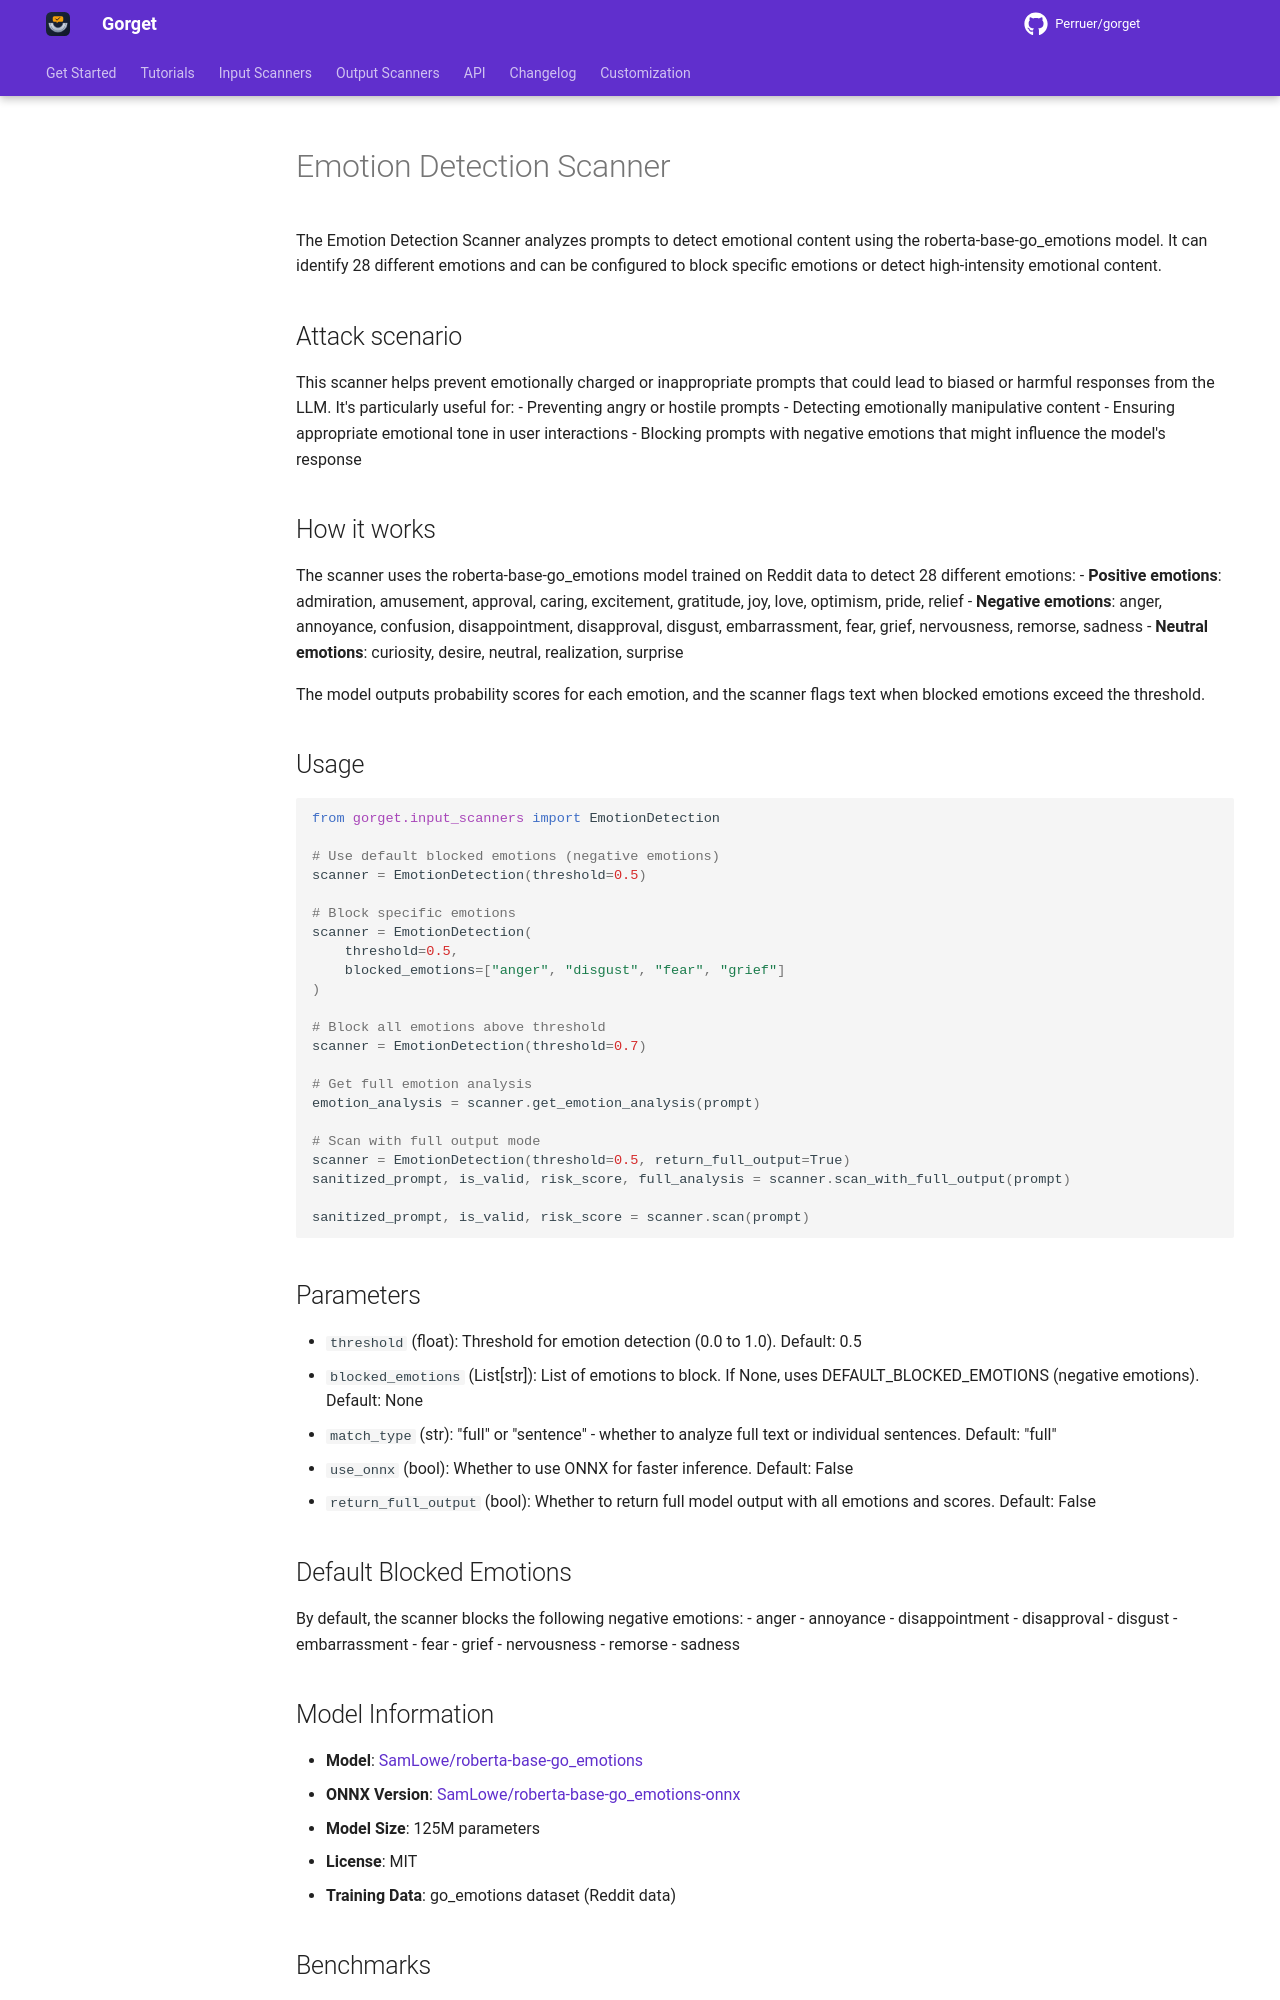

repository: Perruer/gorget · page: input_scanners/emotion_detection/index.html · generator: mkdocs

# Emotion Detection Scanner

The Emotion Detection Scanner analyzes prompts to detect emotional content using the roberta-base-go_emotions model. It can identify 28 different emotions and can be configured to block specific emotions or detect high-intensity emotional content.

## Attack scenario

This scanner helps prevent emotionally charged or inappropriate prompts that could lead to biased or harmful responses from the LLM. It's particularly useful for:
- Preventing angry or hostile prompts
- Detecting emotionally manipulative content
- Ensuring appropriate emotional tone in user interactions
- Blocking prompts with negative emotions that might influence the model's response

## How it works

The scanner uses the roberta-base-go_emotions model trained on Reddit data to detect 28 different emotions:
- **Positive emotions**: admiration, amusement, approval, caring, excitement, gratitude, joy, love, optimism, pride, relief
- **Negative emotions**: anger, annoyance, confusion, disappointment, disapproval, disgust, embarrassment, fear, grief, nervousness, remorse, sadness
- **Neutral emotions**: curiosity, desire, neutral, realization, surprise

The model outputs probability scores for each emotion, and the scanner flags text when blocked emotions exceed the threshold.

## Usage

```python
from gorget.input_scanners import EmotionDetection

# Use default blocked emotions (negative emotions)
scanner = EmotionDetection(threshold=0.5)

# Block specific emotions
scanner = EmotionDetection(
    threshold=0.5,
    blocked_emotions=["anger", "disgust", "fear", "grief"]
)

# Block all emotions above threshold
scanner = EmotionDetection(threshold=0.7)

# Get full emotion analysis
emotion_analysis = scanner.get_emotion_analysis(prompt)

# Scan with full output mode
scanner = EmotionDetection(threshold=0.5, return_full_output=True)
sanitized_prompt, is_valid, risk_score, full_analysis = scanner.scan_with_full_output(prompt)

sanitized_prompt, is_valid, risk_score = scanner.scan(prompt)
```

## Parameters

- `threshold` (float): Threshold for emotion detection (0.0 to 1.0). Default: 0.5
- `blocked_emotions` (List[str]): List of emotions to block. If None, uses DEFAULT_BLOCKED_EMOTIONS (negative emotions). Default: None
- `match_type` (str): "full" or "sentence" - whether to analyze full text or individual sentences. Default: "full"
- `use_onnx` (bool): Whether to use ONNX for faster inference. Default: False
- `return_full_output` (bool): Whether to return full model output with all emotions and scores. Default: False

## Default Blocked Emotions

By default, the scanner blocks the following negative emotions:
- anger
- annoyance
- disappointment
- disapproval
- disgust
- embarrassment
- fear
- grief
- nervousness
- remorse
- sadness
